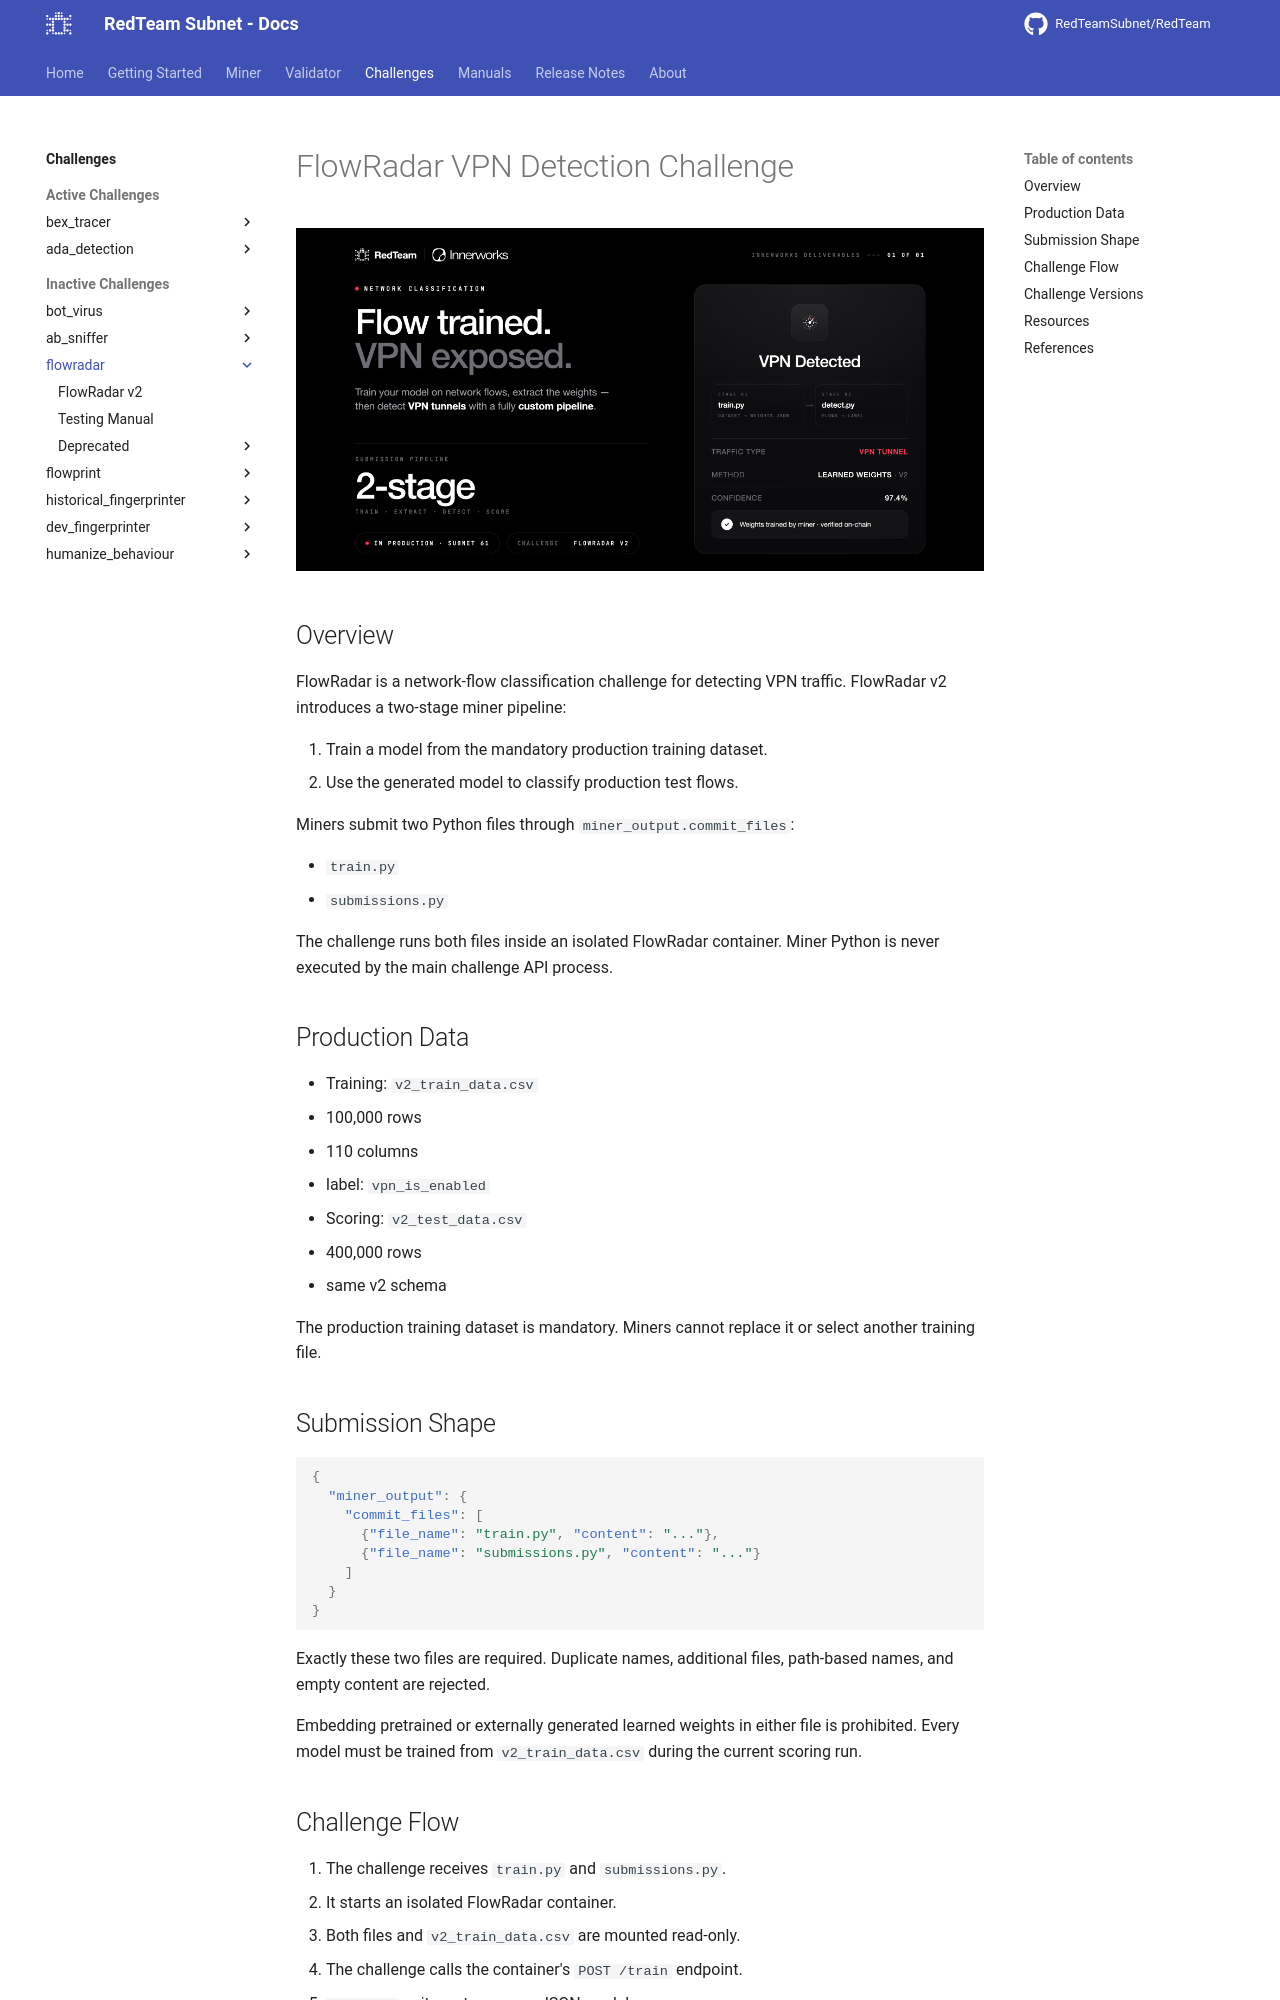

repository: RedTeamSubnet/RedTeam · page: 4.10/challenges/flowradar/index.html · generator: mkdocs

---
title: FlowRadar VPN Detection Challenge
---

# FlowRadar VPN Detection Challenge

![FlowRadar v2 poster](../../assets/images/flowradar-v2-poster.png)

## Overview

FlowRadar is a network-flow classification challenge for detecting VPN
traffic. FlowRadar v2 introduces a two-stage miner pipeline:

1. Train a model from the mandatory production training dataset.
2. Use the generated model to classify production test flows.

Miners submit two Python files through `miner_output.commit_files`:

- `train.py`
- `submissions.py`

The challenge runs both files inside an isolated FlowRadar container. Miner
Python is never executed by the main challenge API process.

## Production Data

- Training: `v2_train_data.csv`
  - 100,000 rows
  - 110 columns
  - label: `vpn_is_enabled`
- Scoring: `v2_test_data.csv`
  - 400,000 rows
  - same v2 schema

The production training dataset is mandatory. Miners cannot replace it or
select another training file.

## Submission Shape

```json
{
  "miner_output": {
    "commit_files": [
      {"file_name": "train.py", "content": "..."},
      {"file_name": "submissions.py", "content": "..."}
    ]
  }
}
```

Exactly these two files are required. Duplicate names, additional files,
path-based names, and empty content are rejected.

Embedding pretrained or externally generated learned weights in either file is
prohibited. Every model must be trained from `v2_train_data.csv` during the
current scoring run.
